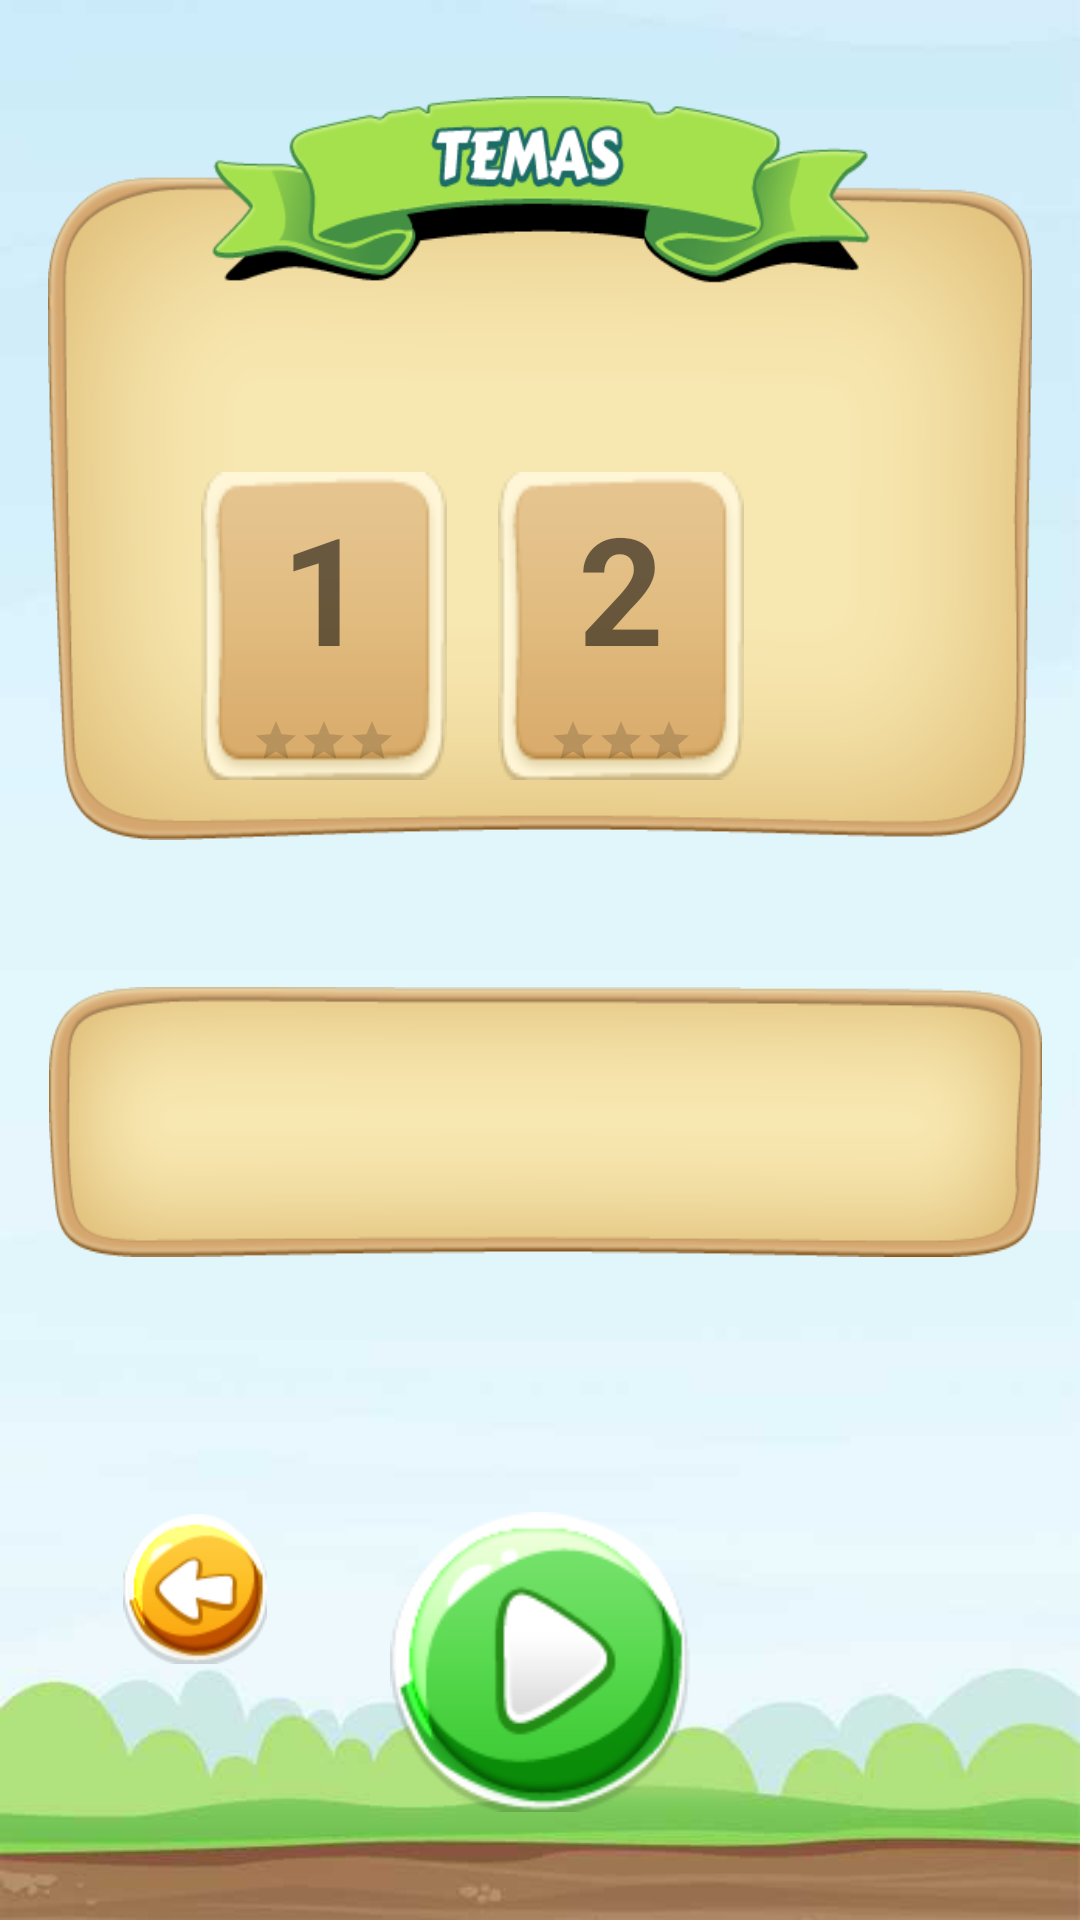

The Android layout XML behind this screen, and the referenced resources:
<!-- AndroidManifest.xml: application theme AppTheme -->
<!-- res/layout/activity_level.xml -->
<?xml version="1.0" encoding="utf-8"?>
<android.support.constraint.ConstraintLayout xmlns:android="http://schemas.android.com/apk/res/android"
    xmlns:app="http://schemas.android.com/apk/res-auto"
    xmlns:tools="http://schemas.android.com/tools"
    android:layout_width="match_parent"
    android:layout_height="match_parent"
    tools:context="br.com.imoob.quiz.activities.LevelActivity">

    <RelativeLayout
        android:id="@+id/containerDescriptionTheme"
        android:layout_width="match_parent"
        android:layout_height="248dp"
        android:layout_marginEnd="16dp"
        android:layout_marginStart="16dp"
        android:layout_marginTop="32dp"
        android:background="@drawable/panel_theme"
        android:orientation="horizontal"
        app:layout_constraintEnd_toEndOf="parent"
        app:layout_constraintHorizontal_bias="0.0"
        app:layout_constraintStart_toStartOf="parent"
        app:layout_constraintTop_toTopOf="parent"
        app:srcCompat="@drawable/panel_theme">

        <LinearLayout
            android:id="@+id/containerTec"
            android:layout_width="wrap_content"
            android:layout_height="wrap_content"
            android:layout_alignParentBottom="true"
            android:layout_alignParentStart="true"
            android:layout_marginBottom="20dp"
            android:layout_marginStart="51dp"
            android:layout_weight="1"
            android:background="@drawable/ic_block"
            android:orientation="vertical">

            <TextView
                android:layout_width="match_parent"
                android:layout_height="match_parent"
                android:layout_margin="5dp"
                android:gravity="center"
                android:text="1"
                android:textSize="50sp"
                android:textStyle="bold" />

            <RatingBar
                android:id="@+id/starThemeOne"
                style="?android:attr/ratingBarStyleSmall"
                android:layout_width="wrap_content"
                android:layout_height="wrap_content"
                android:layout_gravity="center"
                android:layout_margin="5dp"
                android:layout_marginBottom="10dp"
                android:isIndicator="true"
                android:numStars="3"
                android:stepSize="0.1" />

        </LinearLayout>

        <LinearLayout
            android:orientation="vertical"
            android:id="@+id/containerSport"
            android:layout_width="wrap_content"
            android:layout_height="wrap_content"
            android:layout_alignParentBottom="true"
            android:layout_alignParentStart="true"
            android:layout_marginBottom="20dp"
            android:layout_marginStart="150dp"
            android:layout_weight="1"
            android:background="@drawable/ic_block" >

            <TextView
                android:textStyle="bold"
                android:textSize="50sp"
                android:text="2"
                android:layout_margin="5dp"
                android:gravity="center"
                android:layout_width="match_parent"
                android:layout_height="match_parent" />

            <RatingBar
                android:id="@+id/starThemeTwo"
                android:layout_margin="5dp"
                android:layout_marginBottom="10dp"
                style="?android:attr/ratingBarStyleSmall"
                android:layout_width="wrap_content"
                android:layout_gravity="center"
                android:layout_height="wrap_content"
                android:isIndicator="true"
                android:numStars="3"
                android:stepSize="0.1" />

        </LinearLayout>
    </RelativeLayout>

    <LinearLayout
        android:id="@+id/contentDescriptionTheme"
        android:layout_width="331dp"
        android:layout_height="90dp"
        android:layout_marginBottom="44dp"
        android:layout_marginEnd="32dp"
        android:layout_marginStart="32dp"
        android:layout_marginTop="8dp"
        android:background="@drawable/panel_content"
        android:orientation="horizontal"
        app:layout_constraintBottom_toTopOf="@+id/imageButtonPlay"
        app:layout_constraintEnd_toEndOf="parent"
        app:layout_constraintHorizontal_bias="0.454"
        app:layout_constraintStart_toStartOf="parent"
        app:layout_constraintTop_toBottomOf="@+id/containerDescriptionTheme"
        app:srcCompat="@drawable/panel_content">

        <TextView
            android:id="@+id/txtSelected"
            android:layout_width="match_parent"
            android:layout_margin="10dp"
            android:text=""
            android:textSize="20sp"
            android:gravity="center"
            android:layout_height="match_parent" />

    </LinearLayout>

    <ImageButton
        android:id="@+id/imageButtonPlay"
        android:layout_width="wrap_content"
        android:layout_height="wrap_content"
        android:layout_marginBottom="36dp"
        android:layout_marginEnd="8dp"
        android:layout_marginStart="8dp"
        android:background="@null"
        android:enabled="false"
        app:layout_constraintBottom_toBottomOf="parent"
        app:layout_constraintEnd_toEndOf="parent"
        app:layout_constraintStart_toStartOf="parent"
        app:srcCompat="@drawable/ic_play" />

    <ImageButton
        android:id="@+id/imageButtonBack"
        android:layout_width="wrap_content"
        android:layout_height="wrap_content"
        android:layout_marginBottom="8dp"
        android:layout_marginEnd="8dp"
        android:layout_marginStart="8dp"
        android:layout_marginTop="8dp"
        android:background="@null"
        app:layout_constraintBottom_toBottomOf="parent"
        app:layout_constraintEnd_toStartOf="@+id/imageButtonPlay"
        app:layout_constraintStart_toStartOf="parent"
        app:layout_constraintTop_toBottomOf="@+id/contentDescriptionTheme"
        app:srcCompat="@drawable/ic_back" />
</android.support.constraint.ConstraintLayout>
<!-- resources referenced by this layout -->
<resources>
  <!-- drawable ic_back: png bitmap (drawable-hdpi, 8827 bytes) -->
  <!-- drawable ic_block: png bitmap (drawable, 20042 bytes) -->
  <!-- drawable ic_play: png bitmap (drawable-hdpi, 24126 bytes) -->
  <!-- drawable panel_content: png bitmap (drawable, 38218 bytes) -->
  <!-- drawable panel_theme: png bitmap (drawable, 75511 bytes) -->
  <style name="AppTheme" parent="BaseAppTheme">
          <item name="android:windowBackground">@drawable/background</item>
      </style>
  <style name="BaseAppTheme" parent="Theme.AppCompat.Light.NoActionBar">
          
          <item name="colorPrimary">@color/colorPrimary</item>
          
          <item name="colorPrimaryDark">@color/colorPrimaryDark</item>
          
          <item name="colorAccent">@color/colorAccent</item>
          
          <item name="colorControlHighlight">@color/colorAccent</item>
  
  
      </style>
  <!-- drawable background: jpg bitmap (drawable, 9777 bytes) -->
  <!-- not gathered from this repository: default colours our renderer supplied (Android Studio template values) -->
  <color name="colorPrimary">#FF6200EE</color>
  <color name="colorPrimaryDark">#FF3700B3</color>
  <color name="colorAccent">#FF03DAC5</color>
</resources>
